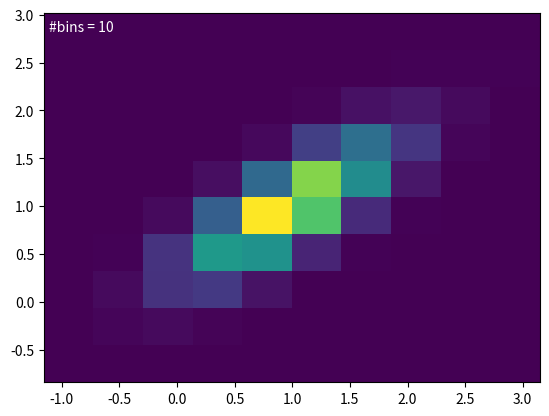
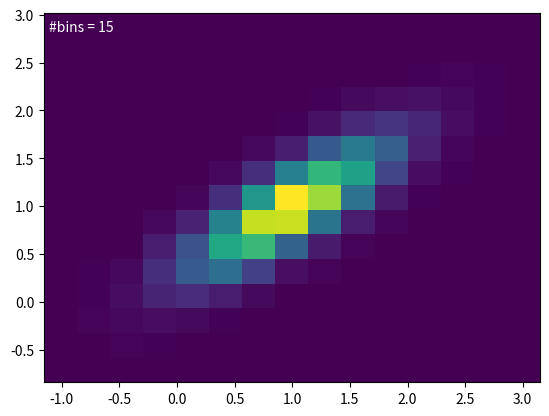

Here is the Python script that generated these plots, in order:
#!/usr/bin/python
import matplotlib.pyplot as plt
import numpy as np
from scipy.stats import norm
from mpl_toolkits.mplot3d import Axes3D

img_format = 'png'

# Question 1: Probability and Parameter Estimation

#question 1.1
#postcondition: gaussian.[img_format] now has the 3 gaussian plots
#               N(-1,1),N(0,2),N(2,3)
def gaussian_plots():
    param = [(-1,1), (0,2), (2,3)] #standard deviation values
    for i, params in enumerate(param):
        # k gaussians have been plotted, k <= len(param)
	# N(m,s) for m,s in param[k] is next to be plotted
        mean, std_dev = params
        range = np.arange(-4*std_dev + mean, 4*std_dev + mean, 0.001)
        plt_label = '$(\mu, \sigma) = (%d,%d)$' % (mean, std_dev)
        plt.plot(range, norm.pdf(range,mean,std_dev), label=plt_label)

    plt.legend()
    plt.savefig('gaussian.%s' % img_format, format=img_format)
    plt.close()

#question 1.2
#returns: N random values from the normal distribution with
#         mu=(1,1), sigma = ((0.3,0.2),(0.2,0.2))
def data(N):
    mean = [1,1]
    cov = [[0.3,0.2],[0.2,0.2]]
    y = np.random.multivariate_normal(mean,cov,N)
    return y

def mean(data):
    return np.mean(np.transpose(data), axis=1)

def covariance(data):
    return np.cov(np.transpose(data))

# question 1.3
#pre : sample is a set of points generated from the data(N) function
#post: scatter.[img_format] has a scatterplot of the sample points,
#      along with points which mark the sample and true mean.
def estimate_params(sample):
    x,y = zip(*sample)
    sample_mean = mean(sample)
    mean_x, mean_y = sample_mean
    sample_cov = covariance(sample)
    plt.scatter(x,y)
    plt.scatter(1,1,s=50, c='red',
                marker='x', label='$\mu$') #true mean plotted red
    plt.scatter(mean_x,mean_y,s=50, c='green',
                marker='x', label='$\mu_{ML}$') #sample mean plotted green
    plt.legend()
    plt.savefig('scatter.%s' % img_format, format=img_format) #plotting the points
    plt.close()
    return (sample_mean, sample_cov)

# Question 3: Non-parametric estimation - histograms

# question 1.5
#precondition: data is generated from data(N), bins is a natural number
#postcondition: Two histograms have been plotted, one for the
#               marginal probability density of each coordinate
def histogram_plot(data, bins):
    x1,x2 = zip(*data)
    
    plt.figure(1)
    plt.hist(x1, bins=bins, label='$p(x_1)$') #histogram for p(x1)
    plt.annotate('#bins = %d' % bins, xy=(0.01, 0.95), xycoords='axes fraction')
    plt.legend()
    plt.savefig('histogram1.%s' % img_format, format=img_format)

    plt.figure(2)
    plt.hist(x2, bins=bins,label='$p(x_2)$') #histogram for p(x2)
    plt.annotate('#bins = %d' % bins, xy=(0.01, 0.95), xycoords='axes fraction')
    plt.legend()
    plt.savefig('histogram2.%s' % img_format, format=img_format)

    plt.close()


# question 1.6
#precondition: data is generated from data(N), bins is a natural number
#postcondition: Two histograms have been plotted, one for the marginal
#               probability density of each coordinate
def histogram_and_analytical_plot(data, bins):
    x1,_ = zip(*data)
    mean = 1              #mean for analytical solution
    std_dev = 0.3**(0.5)  #stdev for analytical solution
    range = np.arange(-3.5*std_dev + mean, 3.5*std_dev + mean, 0.001)
    plt.hist(x1, bins=bins, normed=True, label='$p(x_1)$')
    plt.plot(range, norm.pdf(range,mean,std_dev), linewidth=2,
             label='$\mathcal{N}(x|1,0.3)$')
    plt.legend()
    plt.savefig('hist_and_analytical.%s' % img_format, format=img_format)
    plt.close()

# question 1.7
#precondition: data contains N (x,y) tuples, generated from the data(N) function
#              with 
#postcondition: 3 2d-histograms have been plotted for x,y in data
def histogram_plot_2d(data):
    x, y = zip(*data)
    
    plt.figure(1)
    plt.hist2d(x,y,bins=10) #10x10 plot for data
    plt.annotate('#bins = 10', xy=(0.01, 0.95), xycoords='axes fraction',
                 color='white')
    plt.savefig('histogram3d_10bins.%s' % img_format, format=img_format)

    plt.figure(2)
    plt.hist2d(x,y,bins=15) #15x15 plot for data
    plt.annotate('#bins = 15', xy=(0.01, 0.95), xycoords='axes fraction',
                 color='white')
    plt.savefig('histogram3d_15bins.%s' % img_format, format=img_format)

    plt.figure(3)
    plt.hist2d(x,y,bins=20) #20x20 plot for data
    plt.annotate('#bins = 20', xy=(0.01, 0.95), xycoords='axes fraction',
                 color='white')
    plt.savefig('histogram3d_20bins.%s' % img_format, format=img_format)

    plt.close()


if __name__ == "__main__":
    data100 = data(100)
    data1000 = data(1000)
    data10000 = data(10000)
    
    histogram_plot_2d(data10000)
    
    """data = np.array([[ 0.72193061,  0.55650806],
       [ 0.71297482,  1.07638665],
       [ 0.0092223 ,  0.31207955],
       [ 1.26288325,  0.53376191],
       [ 0.37936011,  0.41056112],
       [ 0.45977093,  0.90105456],
       [ 1.21328513,  1.38968883],
       [ 1.79445033,  1.84837734],
       [ 1.92186304,  1.96301853],
       [ 0.15731425,  0.25997341],
       [ 0.62793672,  0.70533181],
       [ 0.99486393,  1.01006694],
       [ 1.8476812 ,  0.85853678],
       [ 0.14284534,  0.88913123],
       [ 0.97716776,  1.09018915],
       [ 0.97161201,  0.58900998],
       [ 1.73500472,  1.44673582],
       [ 0.9647784 ,  0.67339812],
       [-0.0737985 ,  0.29697366],
       [ 0.52818022,  0.17606585],
       [ 0.65179958,  0.52030596],
       [ 1.17995644,  0.97501462],
       [ 0.93388565,  1.11121914],
       [ 0.37516049,  0.47811406],
       [ 2.28856566,  1.92727012],
       [ 0.75213189,  0.60649678],
       [ 0.7318502 ,  1.03739217],
       [ 1.0689742 ,  1.78706917],
       [ 1.49248181,  1.68003937],
       [ 0.92929904,  0.76517611],
       [ 1.01305702,  0.87592965],
       [ 1.68066055,  1.74996003],
       [ 0.47905599,  0.8866    ],
       [ 1.34995982,  1.17785485],
       [ 0.14056147,  0.43742631],
       [ 1.14034598,  0.59048899],
       [ 0.81685558,  0.86283475],
       [ 0.77493163,  0.78814645],
       [ 0.78272775,  1.16437973],
       [-0.03891889,  0.39602963],
       [ 0.24695063,  0.68468749],
       [ 0.65705899,  1.19921722],
       [ 0.75625179,  0.51066502],
       [ 1.94282437,  2.00203365],
       [ 0.3120499 ,  0.73915184],
       [ 0.40481216,  0.47550674],
       [ 0.99378278,  1.40024804],
       [ 1.29908681,  1.40593826],
       [ 0.25305162,  0.00595536],
       [ 1.42712167,  1.18255341],
       [ 1.37167545,  1.50937496],
       [ 1.00078164,  1.08894058],
       [ 0.30535403,  0.49734938],
       [ 1.33500435,  0.96301662],
       [ 0.91019813,  0.81695105],
       [ 0.71188197,  1.17003723],
       [ 0.69000046,  1.04905076],
       [ 0.87673898,  0.42501247],
       [ 1.25174865,  0.93950734],
       [ 1.84500802,  1.21012506],
       [-0.11342139,  0.45389379],
       [ 0.50949098,  1.35315014],
       [ 1.66303637,  1.52663501],
       [ 1.25161124,  1.09516981],
       [ 1.03730311,  1.22388444],
       [ 1.3490821 ,  1.19041928],
       [-0.40000405,  0.21139045],
       [ 0.16126175,  0.24460852],
       [ 0.47175214,  0.4866838 ],
       [ 0.61041822,  0.39119264],
       [ 0.91784034,  1.15885657],
       [ 1.47795819,  1.29158918],
       [-0.14656642,  0.31257236],
       [ 1.3808889 ,  1.50453295],
       [ 1.37033896,  1.46412463],
       [-0.0744577 ,  0.63083995],
       [ 0.12192975,  0.47079   ],
       [ 1.74950922,  1.52973459],
       [ 1.41792453,  1.54522115],
       [ 0.07715062, -0.05034012],
       [ 1.83700728,  1.57702777],
       [ 0.94535332,  0.64067317],
       [ 1.58643266,  1.61009736],
       [ 0.8661403 ,  1.0710702 ],
       [ 1.20950009,  1.21510719],
       [-0.42484873,  0.12512812],
       [ 1.03568596,  0.68615155],
       [ 0.99644923,  1.05526292],
       [ 1.0486149 ,  0.90956878],
       [ 1.0250742 ,  0.81378442],
       [ 1.11217724,  1.29401667],
       [ 1.31009392,  1.38829251],
       [ 0.70994221,  0.98957382],
       [ 1.18102012,  1.26734074],
       [ 0.40896285,  0.27386058],
       [ 0.8875179 ,  0.71563476],
       [ 2.09703402,  2.06702828],
       [ 0.67191743,  0.80783912],
       [ 0.56457787,  0.44008001],
       [ 1.26197261,  0.61118427]])"""


